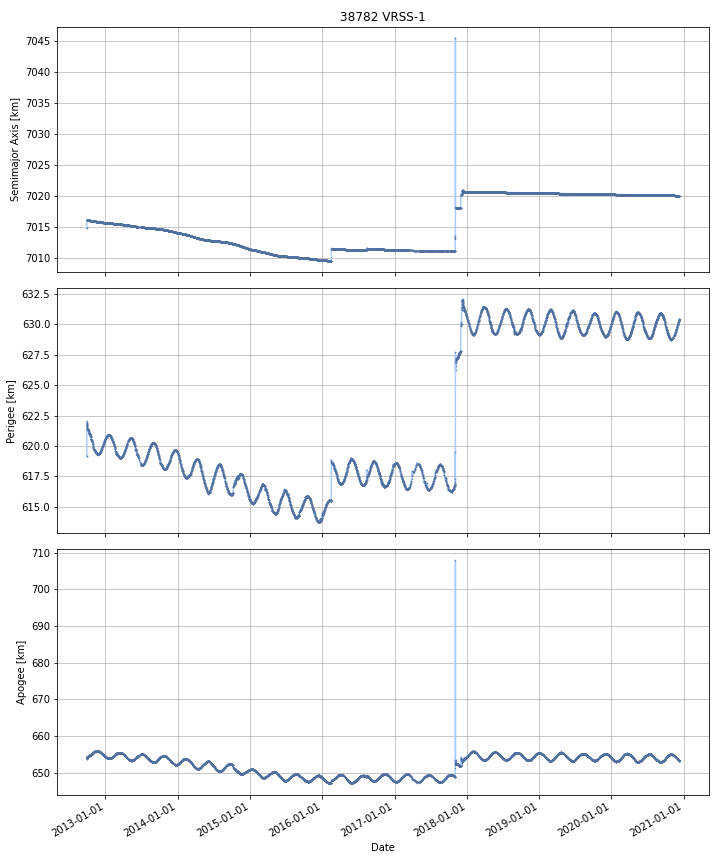

Source data for this figure (header and first rows):
DATE, SEMIMAJOR_AXIS, PERIAPSIS, APOAPSIS, DOT_SEMIMAJOR_AXIS, DOT_PERIAPSIS, DOT_APOAPSIS
2012-09-30, 7016, 621.6, 654.3, , , 
2012-10-01, 7016, 621.4, 654.4, -0.01936, -0.1358, 0.09711
2012-10-02, 7016, 621.4, 654.4, -0.006718, -0.0246, 0.01117
2012-10-03, 7016, 621.4, 654.4, -0.00531, -0.006708, -0.003912
2012-10-04, 7016, 621.4, 654.4, -0.006177, -0.01616, 0.003802
2012-10-05, 7016, 621.3, 654.5, -0.005355, -0.06292, 0.05221
2012-10-06, 7016, 621.3, 654.5, -0.006915, -0.006299, -0.007531
2012-10-07, 7016, 621.3, 654.5, -0.00116, -0.02864, 0.02632
2012-10-08, 7016, 621.3, 654.5, -0.0004909, -0.03101, 0.03003
2012-10-09, 7016, 621.2, 654.6, -0.001882, -0.03033, 0.02657
2012-10-10, 7016, 621.1, 654.7, -0.01057, -0.1618, 0.1406
2012-10-11, 7016, 621, 654.7, 0.0007569, -0.04309, 0.04461
2012-10-12, 7016, 621, 654.8, -0.003216, -0.05159, 0.04516
2012-10-13, 7016, 621.1, 654.7, -0.007328, 0.07509, -0.08974
2012-10-14, 7016, 621, 654.7, -0.00416, -0.03539, 0.02707
2012-10-15, 7016, 621, 654.8, -0.005645, -0.04326, 0.03197
2012-10-16, 7016, 620.9, 654.8, -0.005143, -0.07383, 0.06354
2012-10-17, 7016, 620.8, 654.9, -0.007446, -0.06892, 0.05403
2012-10-18, 7016, 620.9, 654.8, -0.005688, 0.02879, -0.04017
2012-10-19, 7016, 620.8, 654.9, -0.009369, -0.06848, 0.04974
2012-10-20, 7016, 620.6, 655.1, -0.002844, -0.2, 0.1943
2012-10-21, 7016, 620.5, 655.1, -0.009617, -0.04533, 0.0261
2012-10-22, 7016, 620.5, 655.1, -0.01099, -0.01744, -0.004532
2012-10-23, 7016, 620.5, 655.1, -0.01183, -0.04387, 0.0202
2012-10-24, 7016, 620.4, 655.2, -0.000761, -0.03913, 0.03761
2012-10-25, 7016, 620.4, 655.2, -0.006526, -0.02978, 0.01673
2012-10-26, 7016, 620.4, 655.2, -0.01008, -0.01215, -0.008001
2012-10-27, 7016, 620.4, 655.2, -0.009132, -0.04688, 0.02862
2012-10-28, 7016, 620.3, 655.2, -0.007508, -0.06233, 0.04731
2012-10-29, 7016, 620.2, 655.4, -0.00388, -0.128, 0.1202
2012-10-30, 7016, 620, 655.5, -0.001915, -0.1257, 0.1219
2012-10-31, 7016, 620, 655.6, -0.006378, -0.08584, 0.07308
2012-11-01, 7016, 619.9, 655.6, -0.005558, -0.06459, 0.05347
2012-11-02, 7016, 619.8, 655.7, -0.0008876, -0.06031, 0.05853
2012-11-03, 7016, 619.7, 655.8, -0.001632, -0.1085, 0.1053
2012-11-04, 7016, 619.7, 655.8, -0.007579, -0.04254, 0.02738
2012-11-05, 7016, 619.7, 655.8, -0.005989, -0.01667, 0.004687
2012-11-06, 7016, 619.7, 655.8, -0.003363, 0.04, -0.04673
2012-11-07, 7016, 619.7, 655.8, -0.0007953, -0.04631, 0.04472
2012-11-08, 7016, 619.6, 655.8, -0.00149, -0.02552, 0.02254
2012-11-09, 7016, 619.6, 655.8, -0.003075, -0.01332, 0.00717
2012-11-10, 7016, 619.6, 655.9, -0.003361, -0.05621, 0.04949
2012-11-11, 7016, 619.5, 655.9, -0.003855, -0.01688, 0.009167
2012-11-12, 7016, 619.5, 655.9, -0.002439, -0.0241, 0.01922
2012-11-13, 7016, 619.5, 655.9, -0.005021, -0.009356, -0.0006866
2012-11-14, 7016, 619.5, 655.9, -0.0054, -0.04312, 0.03232
2012-11-15, 7016, 619.5, 655.9, -0.0083, -0.002598, -0.014
2012-11-16, 7016, 619.4, 656, -0.01013, -0.04537, 0.02511
2012-11-17, 7016, 619.4, 656, -0.01262, -0.03968, 0.01443
2012-11-18, 7016, 619.4, 655.9, -0.01025, 0.001121, -0.02162
2012-11-19, 7016, 619.4, 656, -0.0054, -0.02708, 0.01628
2012-11-20, 7016, 619.3, 656, -0.005612, -0.01089, -0.0003385
2012-11-21, 7016, 619.3, 656, -0.006309, -0.02569, 0.01307
2012-11-22, 7016, 619.3, 656, -0.009103, -0.007466, -0.01074
2012-11-23, 7016, 619.3, 656, -0.008563, -0.01173, -0.005392
2012-11-24, 7016, 619.3, 655.9, -0.007737, 0.01401, -0.02948
2012-11-25, 7016, 619.3, 655.9, -0.006308, -0.01599, 0.00337
2012-11-26, 7016, 619.3, 655.9, -0.006056, 0.009878, -0.02199
2012-11-27, 7016, 619.3, 655.9, -0.004704, 0.02153, -0.03094
2012-11-28, 7016, 619.3, 655.9, -0.003258, 0.0019, -0.008417
... 2,934 more rows
